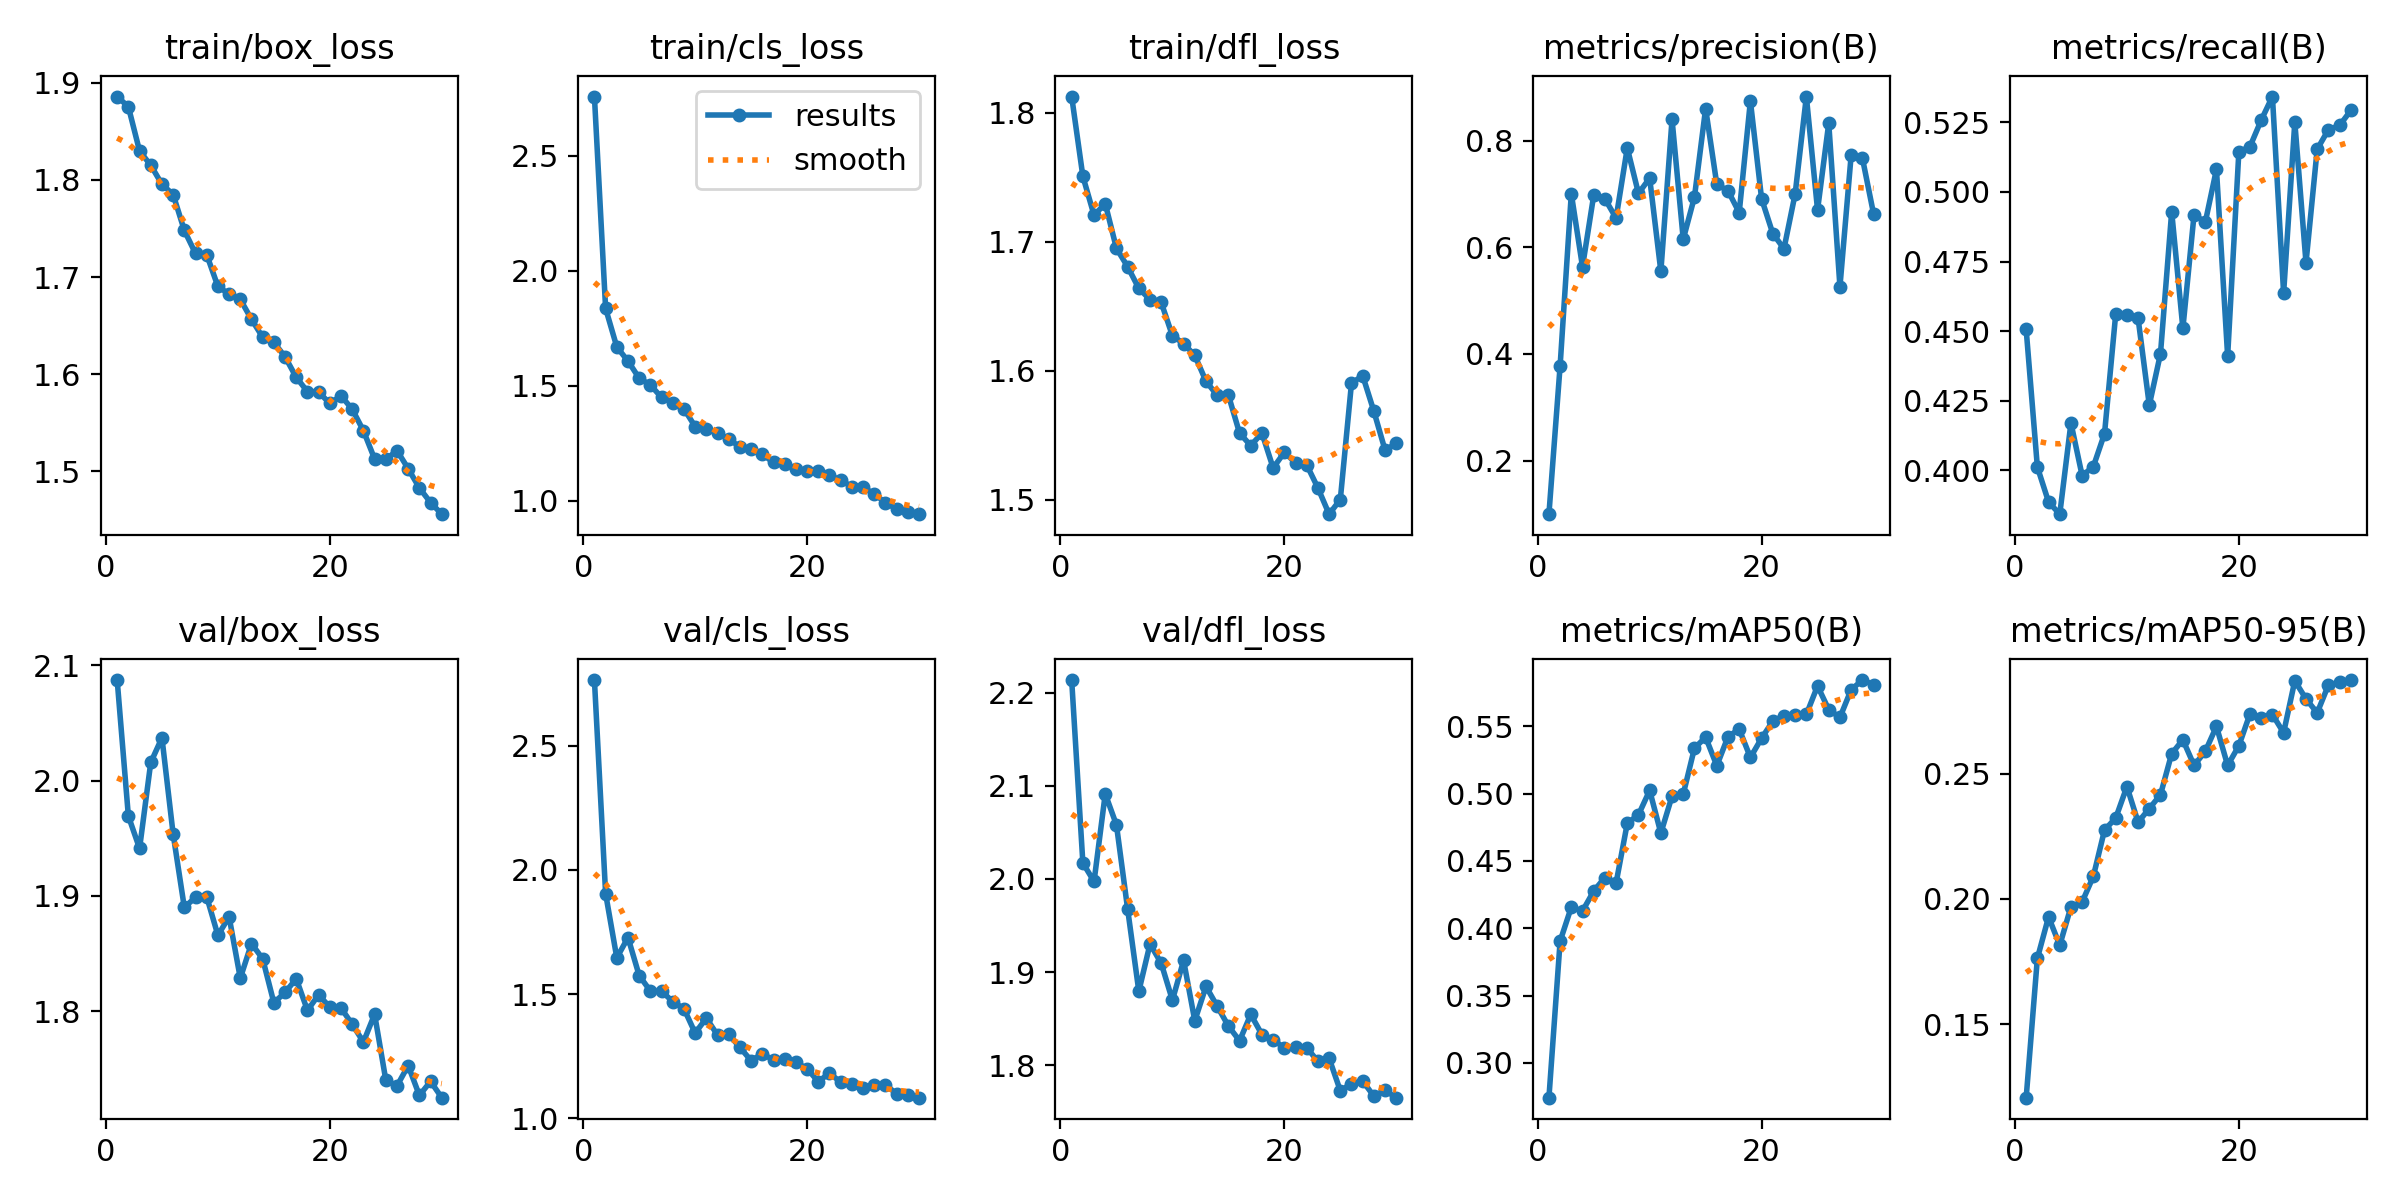

Source data for this figure (header and first rows):
epoch, time, train/box_loss, train/cls_loss, train/dfl_loss, metrics/precision(B), metrics/recall(B), metrics/mAP50(B), metrics/mAP50-95(B), val/box_loss, val/cls_loss, val/dfl_loss, lr/pg0, lr/pg1, lr/pg2
1, 21.77, 1.886, 2.758, 1.812, 0.09964, 0.4506, 0.2742, 0.1206, 2.087, 2.764, 2.214, 0.06746, 0.0003286, 0.0003286
2, 40.91, 1.875, 1.836, 1.751, 0.3777, 0.4012, 0.3904, 0.1762, 1.969, 1.904, 2.017, 0.03444, 0.0006401, 0.0006401
3, 58.89, 1.83, 1.669, 1.72, 0.7002, 0.3886, 0.4157, 0.1928, 1.941, 1.646, 1.997, 0.001399, 0.0009296, 0.0009296
4, 77.02, 1.815, 1.607, 1.729, 0.5632, 0.3842, 0.4128, 0.1815, 2.016, 1.728, 2.091, 0.000901, 0.000901, 0.000901
5, 95.56, 1.796, 1.533, 1.695, 0.6971, 0.417, 0.4275, 0.1968, 2.037, 1.574, 2.058, 0.000868, 0.000868, 0.000868
6, 114.3, 1.785, 1.503, 1.681, 0.6908, 0.3981, 0.4376, 0.1988, 1.954, 1.512, 1.968, 0.000835, 0.000835, 0.000835
7, 132.7, 1.748, 1.449, 1.664, 0.6546, 0.4013, 0.4335, 0.209, 1.89, 1.512, 1.879, 0.000802, 0.000802, 0.000802
8, 151, 1.724, 1.426, 1.655, 0.786, 0.4132, 0.4779, 0.2275, 1.899, 1.47, 1.93, 0.000769, 0.000769, 0.000769
9, 169.1, 1.723, 1.4, 1.653, 0.7009, 0.4561, 0.4842, 0.2323, 1.899, 1.441, 1.909, 0.000736, 0.000736, 0.000736
10, 187.5, 1.69, 1.322, 1.627, 0.7295, 0.4559, 0.5023, 0.2448, 1.866, 1.343, 1.87, 0.000703, 0.000703, 0.000703
11, 206, 1.683, 1.31, 1.621, 0.5548, 0.4546, 0.4706, 0.2306, 1.882, 1.403, 1.912, 0.00067, 0.00067, 0.00067
12, 224.2, 1.677, 1.294, 1.612, 0.8395, 0.4234, 0.498, 0.236, 1.829, 1.335, 1.848, 0.000637, 0.000637, 0.000637
13, 242.3, 1.657, 1.268, 1.592, 0.615, 0.4419, 0.4995, 0.2416, 1.859, 1.338, 1.885, 0.000604, 0.000604, 0.000604
14, 260.8, 1.638, 1.234, 1.581, 0.6938, 0.4929, 0.5336, 0.258, 1.845, 1.285, 1.863, 0.000571, 0.000571, 0.000571
15, 279.2, 1.633, 1.225, 1.581, 0.8599, 0.451, 0.5418, 0.2635, 1.807, 1.232, 1.842, 0.000538, 0.000538, 0.000538
16, 297.4, 1.618, 1.202, 1.552, 0.7177, 0.4919, 0.5206, 0.2533, 1.816, 1.26, 1.826, 0.000505, 0.000505, 0.000505
17, 315.9, 1.597, 1.167, 1.542, 0.7058, 0.4891, 0.5422, 0.2589, 1.828, 1.235, 1.854, 0.000472, 0.000472, 0.000472
18, 333.9, 1.582, 1.161, 1.552, 0.6648, 0.5081, 0.5478, 0.2688, 1.801, 1.238, 1.833, 0.000439, 0.000439, 0.000439
19, 352.4, 1.582, 1.138, 1.525, 0.874, 0.441, 0.5268, 0.2533, 1.814, 1.225, 1.827, 0.000406, 0.000406, 0.000406
20, 370.4, 1.57, 1.13, 1.537, 0.6908, 0.5143, 0.5411, 0.2611, 1.804, 1.2, 1.818, 0.000373, 0.000373, 0.000373
21, 388.8, 1.578, 1.13, 1.529, 0.6257, 0.5163, 0.5537, 0.2739, 1.803, 1.148, 1.819, 0.00034, 0.00034, 0.00034
22, 406.9, 1.564, 1.11, 1.527, 0.5972, 0.5258, 0.5578, 0.2723, 1.789, 1.182, 1.819, 0.000307, 0.000307, 0.000307
23, 425.2, 1.542, 1.09, 1.509, 0.7002, 0.5343, 0.5581, 0.2736, 1.773, 1.145, 1.804, 0.000274, 0.000274, 0.000274
24, 443.7, 1.513, 1.06, 1.489, 0.8824, 0.4636, 0.5587, 0.2663, 1.797, 1.139, 1.807, 0.000241, 0.000241, 0.000241
25, 461.9, 1.512, 1.058, 1.5, 0.6698, 0.5251, 0.5798, 0.2871, 1.74, 1.123, 1.772, 0.000208, 0.000208, 0.000208
26, 481.9, 1.522, 1.029, 1.59, 0.8324, 0.4746, 0.5623, 0.2798, 1.735, 1.135, 1.78, 0.000175, 0.000175, 0.000175
27, 499.4, 1.503, 0.9913, 1.596, 0.526, 0.5153, 0.5565, 0.2742, 1.753, 1.135, 1.783, 0.000142, 0.000142, 0.000142
28, 516.7, 1.483, 0.9637, 1.569, 0.772, 0.5224, 0.577, 0.2853, 1.727, 1.099, 1.767, 0.000109, 0.000109, 0.000109
29, 534.2, 1.468, 0.9491, 1.538, 0.7678, 0.5239, 0.5842, 0.2865, 1.739, 1.096, 1.773, 7.6e-05, 7.6e-05, 7.6e-05
30, 552.1, 1.456, 0.9414, 1.544, 0.663, 0.5293, 0.5809, 0.2873, 1.725, 1.083, 1.765, 4.3e-05, 4.3e-05, 4.3e-05
